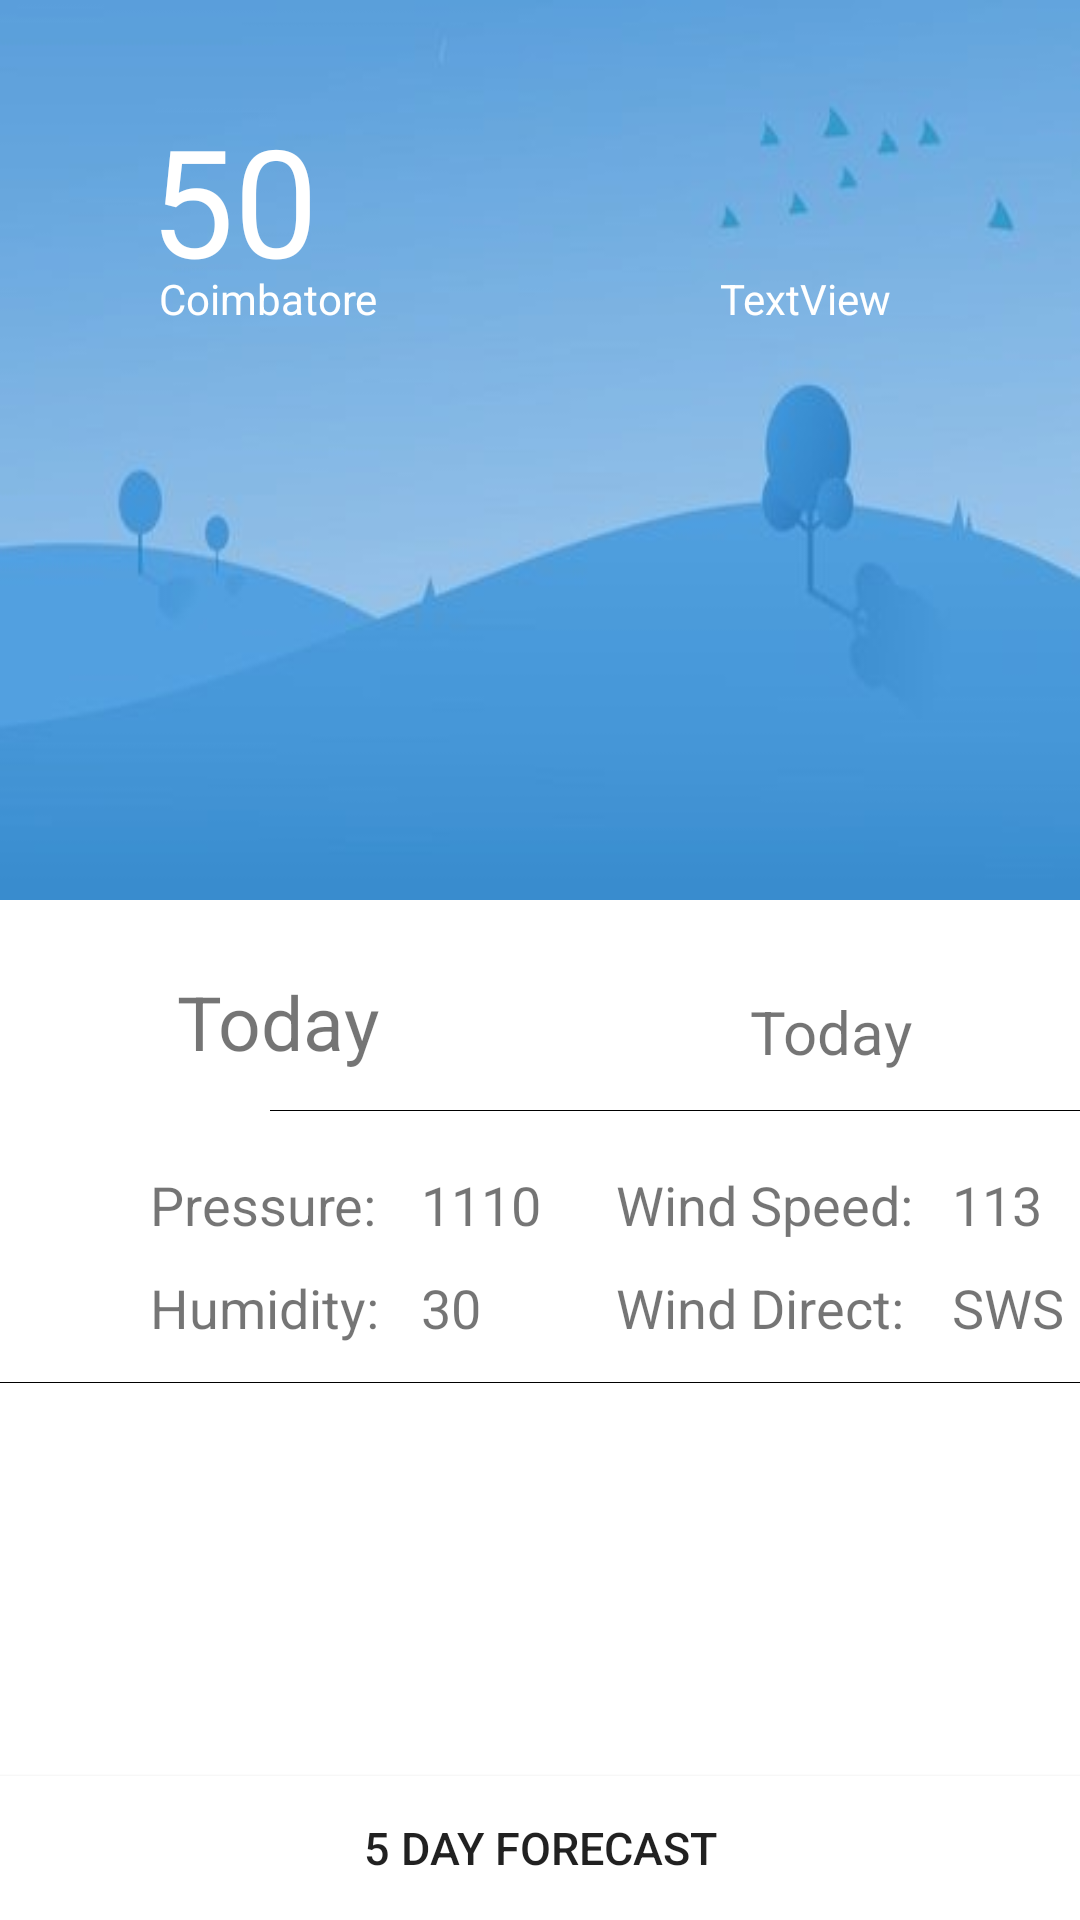

Here is an Android app screen rendered from its layout file. Give the layout XML and the strings, colors and styles it references.
<!-- AndroidManifest.xml: application theme AppTheme -->
<!-- res/layout/activity_main4.xml -->
<RelativeLayout xmlns:android="http://schemas.android.com/apk/res/android"
    xmlns:app="http://schemas.android.com/apk/res-auto"
    xmlns:tools="http://schemas.android.com/tools"
    android:layout_width="match_parent"
    android:layout_height="match_parent"
    app:layout_behavior="@string/appbar_scrolling_view_behavior"
    tools:context="com.example.rahul.spidertask32.Main3Activity"
    android:background="#fff"
    >

    <RelativeLayout
        android:layout_width="match_parent"
        android:layout_height="300dp"
        android:background="@drawable/weather2"
        android:id="@+id/relativeLayout"
        android:layout_alignParentTop="true"
        android:layout_alignParentLeft="true"
        android:layout_alignParentStart="true">
        <TextView
            android:id="@+id/maintemperature"
            android:layout_width="wrap_content"
            android:layout_height="wrap_content"
            android:layout_marginLeft="50dp"
            android:layout_marginTop="33dp"
            android:text="50"
            android:textColor="#fff"
            android:textSize="50dp"/>
        <TextView
            android:id="@+id/city"
            android:layout_width="wrap_content"
            android:layout_height="wrap_content"
            android:layout_alignParentLeft="true"
            android:layout_alignParentStart="true"
            android:layout_alignParentTop="true"
            android:layout_marginLeft="53dp"
            android:layout_marginStart="43dp"
            android:layout_marginTop="90dp"
            android:text="Coimbatore"
            android:gravity="center"
            android:textColor="#fff"/>

        <ImageView
            android:id="@+id/imageViewlarge"
            android:layout_width="60dp"
            android:layout_height="60dp"

            app:srcCompat="@mipmap/ic_launcher"

            android:layout_marginBottom="13dp"
            android:layout_alignBottom="@+id/maintemperature"
            android:layout_alignLeft="@+id/textView5"
            android:layout_alignStart="@+id/textView5" />
        <TextView
            android:id="@+id/textView5"
            android:layout_width="wrap_content"
            android:layout_height="wrap_content"

            android:text="TextView"
            android:textColor="#fff"
            android:layout_marginLeft="240dp"

            android:layout_alignTop="@+id/city" />




    </RelativeLayout>
    <TextView
        android:id="@+id/textView10"
        android:layout_width="wrap_content"
        android:layout_height="wrap_content"
        android:layout_marginLeft="50dp"
        android:layout_marginTop="19dp"
        android:text="Pressure:"
        android:textSize="18dp"
        android:layout_below="@+id/relativeLayout2"


        />

    <TextView
        android:id="@+id/textView11"
        android:layout_width="wrap_content"
        android:layout_height="wrap_content"
        android:layout_alignLeft="@+id/textView10"
        android:layout_alignStart="@+id/textView10"
        android:layout_below="@+id/textView10"
        android:layout_marginTop="10dp"
        android:text="Humidity:"
        android:textSize="18dp"/>

    <Button
        android:id="@+id/button2"
        android:layout_width="match_parent"
        android:layout_height="wrap_content"
        android:layout_alignParentBottom="true"
        android:background="#fff"
        android:textSize="15dp"

        android:text="5 day forecast" />

    <TextView
        android:id="@+id/humiditytext"
        android:layout_width="wrap_content"
        android:layout_height="wrap_content"
        android:text="30"
        android:textSize="18dp"
        android:layout_alignBaseline="@+id/textView11"
        android:layout_alignBottom="@+id/textView11"
        android:layout_toRightOf="@+id/textView10"
        android:layout_toEndOf="@+id/textView10"
        android:layout_marginLeft="15dp"
        android:layout_marginStart="15dp" />

    <TextView
        android:id="@+id/pressuretext"
        android:layout_width="wrap_content"
        android:layout_height="wrap_content"
        android:text="1110"
        android:textSize="18dp"

        android:layout_alignBaseline="@+id/textView10"
        android:layout_alignBottom="@+id/textView10"
        android:layout_alignLeft="@+id/humiditytext"
        android:layout_alignStart="@+id/humiditytext" />

    <ImageView
        android:id="@+id/imageicon"
        android:layout_width="wrap_content"
        android:layout_height="wrap_content"

        app:srcCompat="@mipmap/ic_launcher"

        android:layout_alignBottom="@+id/relativeLayout2"
        android:layout_toStartOf="@+id/textView3"
        android:layout_toLeftOf="@+id/textView3" />

    <TextView
        android:id="@+id/textView4"
        android:layout_width="wrap_content"
        android:layout_height="wrap_content"

        android:text="Today"
        android:textSize="20dp"

        android:layout_alignBottom="@+id/submini"
        android:layout_marginLeft="250dp" />
    <TextView
        android:id="@+id/submini"
        android:layout_width="wrap_content"
        android:layout_height="wrap_content"

        android:text="Today"
        android:textSize="25dp"
        android:layout_alignBottom="@+id/imageicon"
        android:layout_alignRight="@+id/textView11"
        android:layout_alignEnd="@+id/textView11"
        android:layout_marginBottom="13dp" />


    <RelativeLayout
        android:layout_width="match_parent"
        android:layout_height="0.3dp"
        android:background="#000"
        android:layout_marginStart="50dp"

        android:layout_marginTop="370dp"
        android:layout_marginLeft="90dp"
        android:id="@+id/relativeLayout2">

    </RelativeLayout>

    <RelativeLayout
        android:layout_width="match_parent"
        android:layout_height="0.3dp"
        android:background="#000"
        android:layout_marginStart="0dp"

        android:layout_marginTop="460.833dp"
        android:layout_marginLeft="0dp">

    </RelativeLayout>

    <TextView
        android:id="@+id/windspeed"
        android:layout_width="wrap_content"
        android:layout_height="wrap_content"

        android:text="Wind Speed:"
        android:textSize="18dp"
        android:layout_marginLeft="25dp"
        android:layout_marginStart="25dp"
        android:layout_alignBaseline="@+id/pressuretext"
        android:layout_alignBottom="@+id/pressuretext"
        android:layout_toRightOf="@+id/pressuretext"
        android:layout_toEndOf="@+id/pressuretext" />

    <TextView
        android:id="@+id/textView3"
        android:layout_width="wrap_content"
        android:layout_height="wrap_content"
        android:text="Wind Direct:"
        android:textSize="18dp"
        android:layout_alignBaseline="@+id/humiditytext"
        android:layout_alignBottom="@+id/humiditytext"
        android:layout_alignLeft="@+id/windspeed"
        android:layout_alignStart="@+id/windspeed" />

    <TextView
        android:id="@+id/windspeed2"
        android:layout_width="wrap_content"
        android:layout_height="wrap_content"
        android:text="113"
        android:textSize="18dp"
        android:layout_marginLeft="13dp"
        android:layout_marginStart="13dp"
        android:layout_alignBaseline="@+id/windspeed"
        android:layout_alignBottom="@+id/windspeed"
        android:layout_toRightOf="@+id/windspeed" />

    <TextView
        android:id="@+id/winddirection2"
        android:layout_width="wrap_content"
        android:layout_height="wrap_content"
        android:text="SWS"
        android:textSize="18dp"
        android:layout_alignBottom="@+id/textView3"
        android:layout_toEndOf="@+id/windspeed"
        android:layout_alignLeft="@+id/windspeed2"
        android:layout_alignStart="@+id/windspeed2"
        android:layout_alignTop="@+id/textView3"
        android:layout_toRightOf="@+id/windspeed" />


</RelativeLayout>
<!-- resources referenced by this layout -->
<resources>
  <!-- drawable weather2: jpg bitmap (drawable, 11241 bytes) -->
  <style name="AppTheme" parent="Theme.AppCompat.Light.NoActionBar">
          
          <item name="colorPrimary">@color/colorPrimary</item>
          <item name="colorPrimaryDark">@color/colorPrimaryDark</item>
          <item name="colorAccent">@color/colorAccent</item>
      </style>
  <!-- not gathered from this repository: default colours our renderer supplied (Android Studio template values) -->
  <color name="colorPrimary">#FF6200EE</color>
  <color name="colorPrimaryDark">#FF3700B3</color>
  <color name="colorAccent">#FF03DAC5</color>
</resources>
